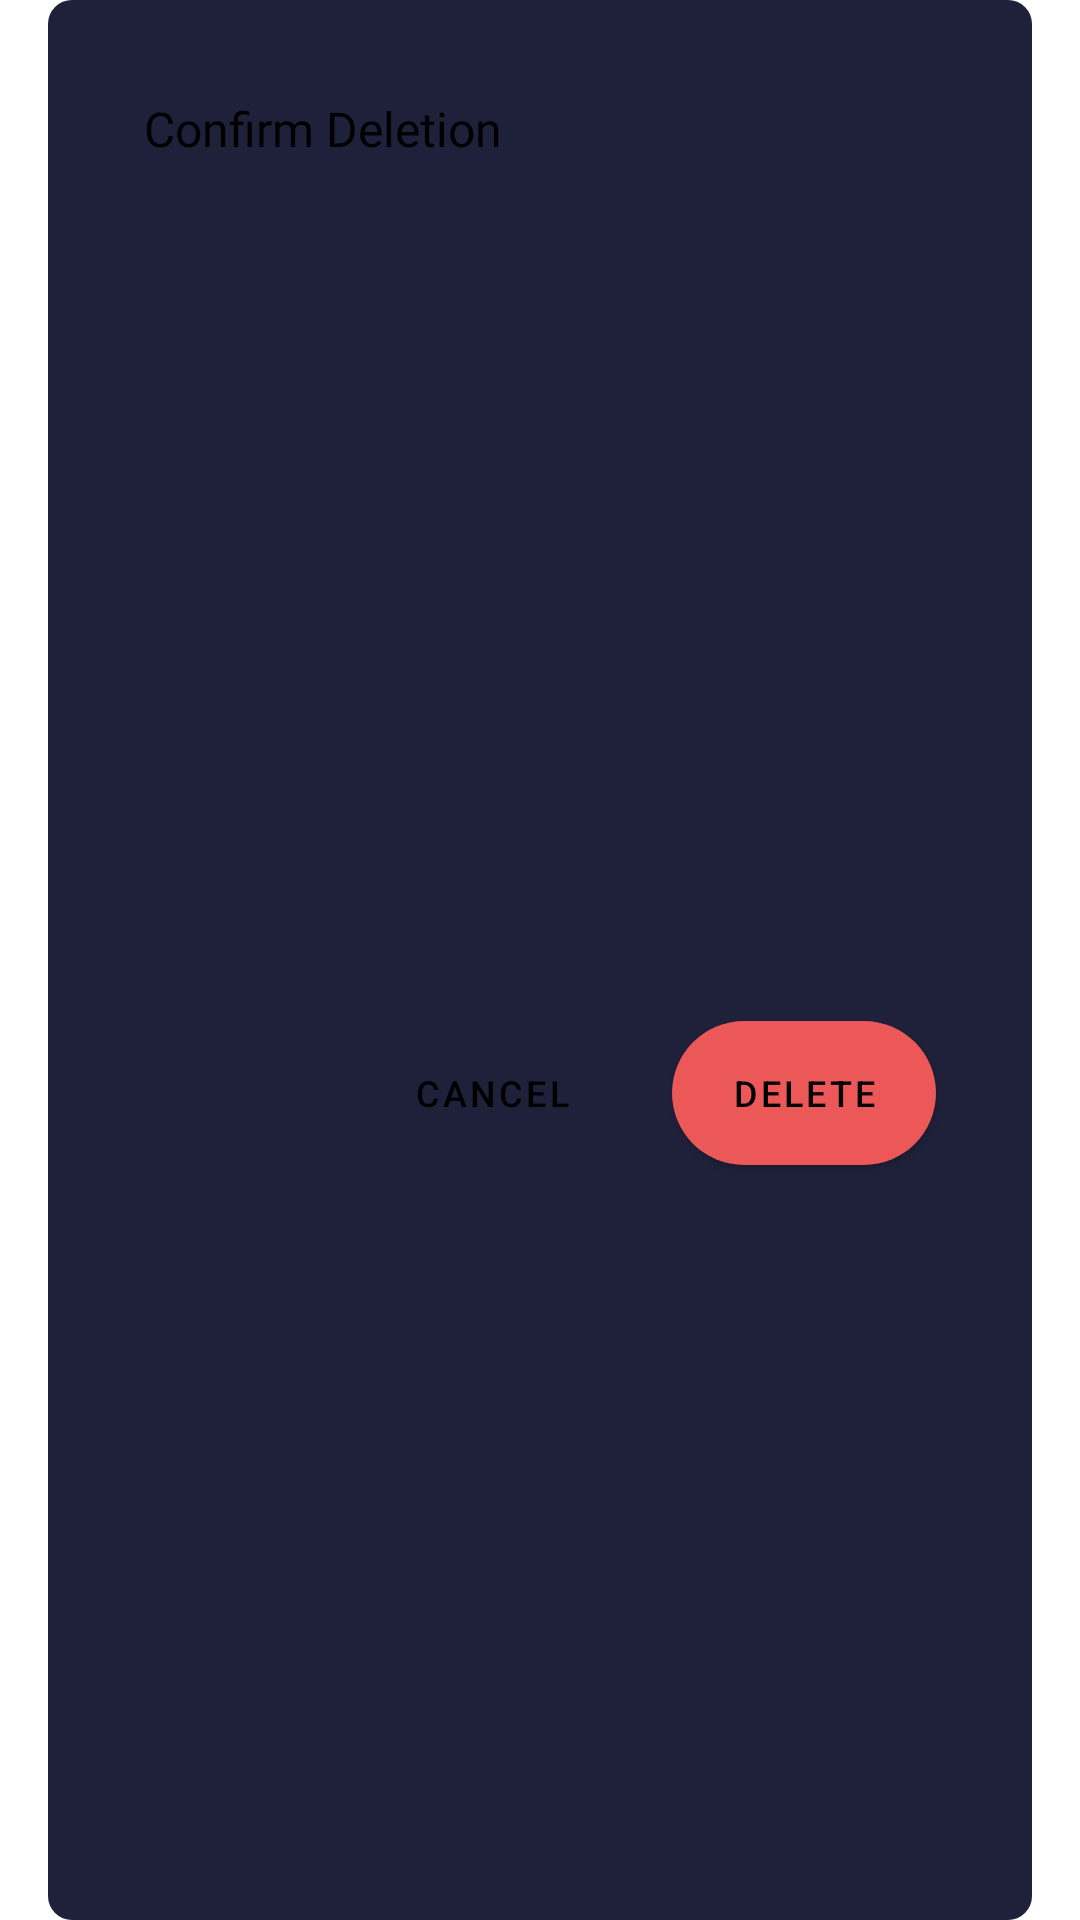

Here is an Android app screen rendered from its layout file. Give the layout XML and the strings, colors and styles it references.
<!-- AndroidManifest.xml: application theme Theme.RoomAccounting -->
<!-- res/layout/invoice_delete_prompt.xml -->
<?xml version="1.0" encoding="utf-8"?>
<layout xmlns:android="http://schemas.android.com/apk/res/android"
  xmlns:app="http://schemas.android.com/apk/res-auto">
  <data>
    <variable
      name="viewModel"
      type="com.akshay.roomaccounting.ui.home.detail.DeleteConfirmationDialogViewModel" />
  </data>

  <androidx.constraintlayout.widget.ConstraintLayout
    android:id="@+id/delete_confirmation_dialog_container"
    android:layout_width="match_parent"
    android:layout_height="wrap_content"
    android:background="@drawable/inset_drawable">

    <TextView
      android:id="@+id/confirmation_title_text_view"
      style="@style/Heading2"
      android:layout_marginStart="32dp"
      android:layout_marginTop="32dp"
      android:text="@string/confirm_delete_title"
      app:layout_constraintEnd_toEndOf="parent"
      app:layout_constraintHorizontal_bias="0.0"
      app:layout_constraintStart_toStartOf="parent"
      app:layout_constraintTop_toTopOf="parent" />

    <TextView
      android:id="@+id/confirmation_message_text_view"
      style="@style/SubHeading1"
      android:layout_width="0dp"
      android:layout_marginStart="32dp"
      android:layout_marginTop="16dp"
      android:layout_marginEnd="32dp"
      android:text="@{String.format(@string/confirm_delete_message, viewModel.invoiceId)}"
      app:layout_constraintEnd_toEndOf="parent"
      app:layout_constraintHorizontal_bias="0.0"
      app:layout_constraintStart_toStartOf="parent"
      app:layout_constraintTop_toBottomOf="@+id/confirmation_title_text_view" />

    <Button
      android:id="@+id/cancel_button"
      style="@style/Button1"
      android:layout_marginTop="32dp"
      android:layout_marginEnd="16dp"
      android:layout_marginBottom="32dp"
      android:background="@drawable/edit_background"
      android:fontFamily="@font/spartan_bold"
      android:text="@string/cancel"
      app:backgroundTint="@null"
      app:layout_constraintBottom_toBottomOf="parent"
      app:layout_constraintEnd_toStartOf="@+id/delete_confirm_button"
      app:layout_constraintTop_toBottomOf="@+id/confirmation_message_text_view" />

    <Button
      android:id="@+id/delete_confirm_button"
      style="@style/Button1"
      android:layout_marginTop="32dp"
      android:layout_marginEnd="32dp"
      android:layout_marginBottom="32dp"
      android:background="@drawable/delete_background"
      android:fontFamily="@font/spartan_bold"
      android:text="@string/delete_button"
      app:backgroundTint="@null"
      app:layout_constraintBottom_toBottomOf="parent"
      app:layout_constraintEnd_toEndOf="parent"
      app:layout_constraintTop_toBottomOf="@+id/confirmation_message_text_view" />
  </androidx.constraintlayout.widget.ConstraintLayout>
</layout>
<!-- resources referenced by this layout -->
<resources>
  <!-- drawable delete_background (drawable) -->
  <?xml version="1.0" encoding="utf-8"?>
  <selector xmlns:android="http://schemas.android.com/apk/res/android">
    <item android:state_pressed="true" android:drawable="@drawable/delete_pressed" />
    <item android:state_focused="true" android:drawable="@drawable/delete_focused" />
    <item android:drawable="@drawable/delete_focused"/>
  </selector>
  <!-- drawable edit_background (drawable) -->
  <?xml version="1.0" encoding="utf-8"?>
  <selector xmlns:android="http://schemas.android.com/apk/res/android">
    <item android:state_pressed="true" android:drawable="@drawable/edit_pressed" />
    <item android:state_focused="true" android:drawable="@drawable/edit_focused" />
    <item android:drawable="@drawable/edit_focused"/>
  </selector>
  <!-- drawable inset_drawable (drawable) -->
  <?xml version="1.0" encoding="utf-8"?>
  <inset xmlns:android="http://schemas.android.com/apk/res/android"
    android:drawable="@drawable/delete_confirmation_background"
    android:insetLeft="16dp"
    android:insetRight="16dp" />
  <string name="cancel">Cancel</string>
  <string name="confirm_delete_message">Are you sure you want to delete invoice #%s?. This action cannot be undone.</string>
  <string name="confirm_delete_title">Confirm Deletion</string>
  <string name="delete_button">Delete</string>
  <style name="Button1" parent="TextAppearance.MaterialComponents.Button">
      <item name="android:layout_width">wrap_content</item>
      <item name="android:layout_height">wrap_content</item>
      <item name="android:textSize">12sp</item>
      <item name="android:textColor">@color/text_view_color</item>
    </style>
  <style name="Heading2" parent="Heading">
      <item name="android:textSize">@dimen/heading2_text_size</item>
      <item name="android:lineSpacingExtra">-0.63dp</item>
    </style>
  <style name="SubHeading1" parent="Body">
      <item name="android:textSize">@dimen/subheading1_text_size</item>
      <item name="android:lineSpacingExtra">-1dp</item>
    </style>
  <!-- drawable delete_pressed (drawable) -->
  <?xml version="1.0" encoding="utf-8"?>
  <shape xmlns:android="http://schemas.android.com/apk/res/android"
    android:shape="rectangle">
    <corners
      android:bottomLeftRadius="30dp"
      android:bottomRightRadius="30dp"
      android:topLeftRadius="30dp"
      android:topRightRadius="30dp" />
    <solid android:color="@color/american_pink" />
  </shape>
  <!-- drawable delete_focused (drawable) -->
  <?xml version="1.0" encoding="utf-8"?>
  <shape xmlns:android="http://schemas.android.com/apk/res/android"
    android:shape="rectangle">
    <corners
      android:bottomLeftRadius="30dp"
      android:bottomRightRadius="30dp"
      android:topLeftRadius="30dp"
      android:topRightRadius="30dp" />
    <solid android:color="@color/fire_opal" />
  </shape>
  <color name="text_view_color">#000</color>
  <style name="Heading" parent="TextView.Common1">
      <item name="android:fontFamily">@font/spartan_bold</item>
      <item name="fontFamily">@font/spartan_bold</item>
    </style>
  <dimen name="heading2_text_size">16sp</dimen>
  <style name="Body" parent="TextView.Common1">
      <item name="android:fontFamily">@font/spartan_medium</item>
      <item name="fontFamily">@font/spartan_medium</item>
    </style>
  <dimen name="subheading1_text_size">14sp</dimen>
  <color name="violet_shade_10">#9277FF</color>
  <color name="violet_shade_20">#7C5DFA</color>
  <color name="american_pink">#FF9797</color>
  <color name="fire_opal">#EC5757</color>
  <color name="yankees_blue_shade_20">#1E2139</color>
  <style name="TextView.Common1" parent="Widget.AppCompat.TextView">
      <item name="android:layout_width">wrap_content</item>
      <item name="android:layout_height">wrap_content</item>
      <item name="android:textAllCaps">false</item>
      <item name="android:textColor">@color/text_view_color</item>
    </style>
</resources>
